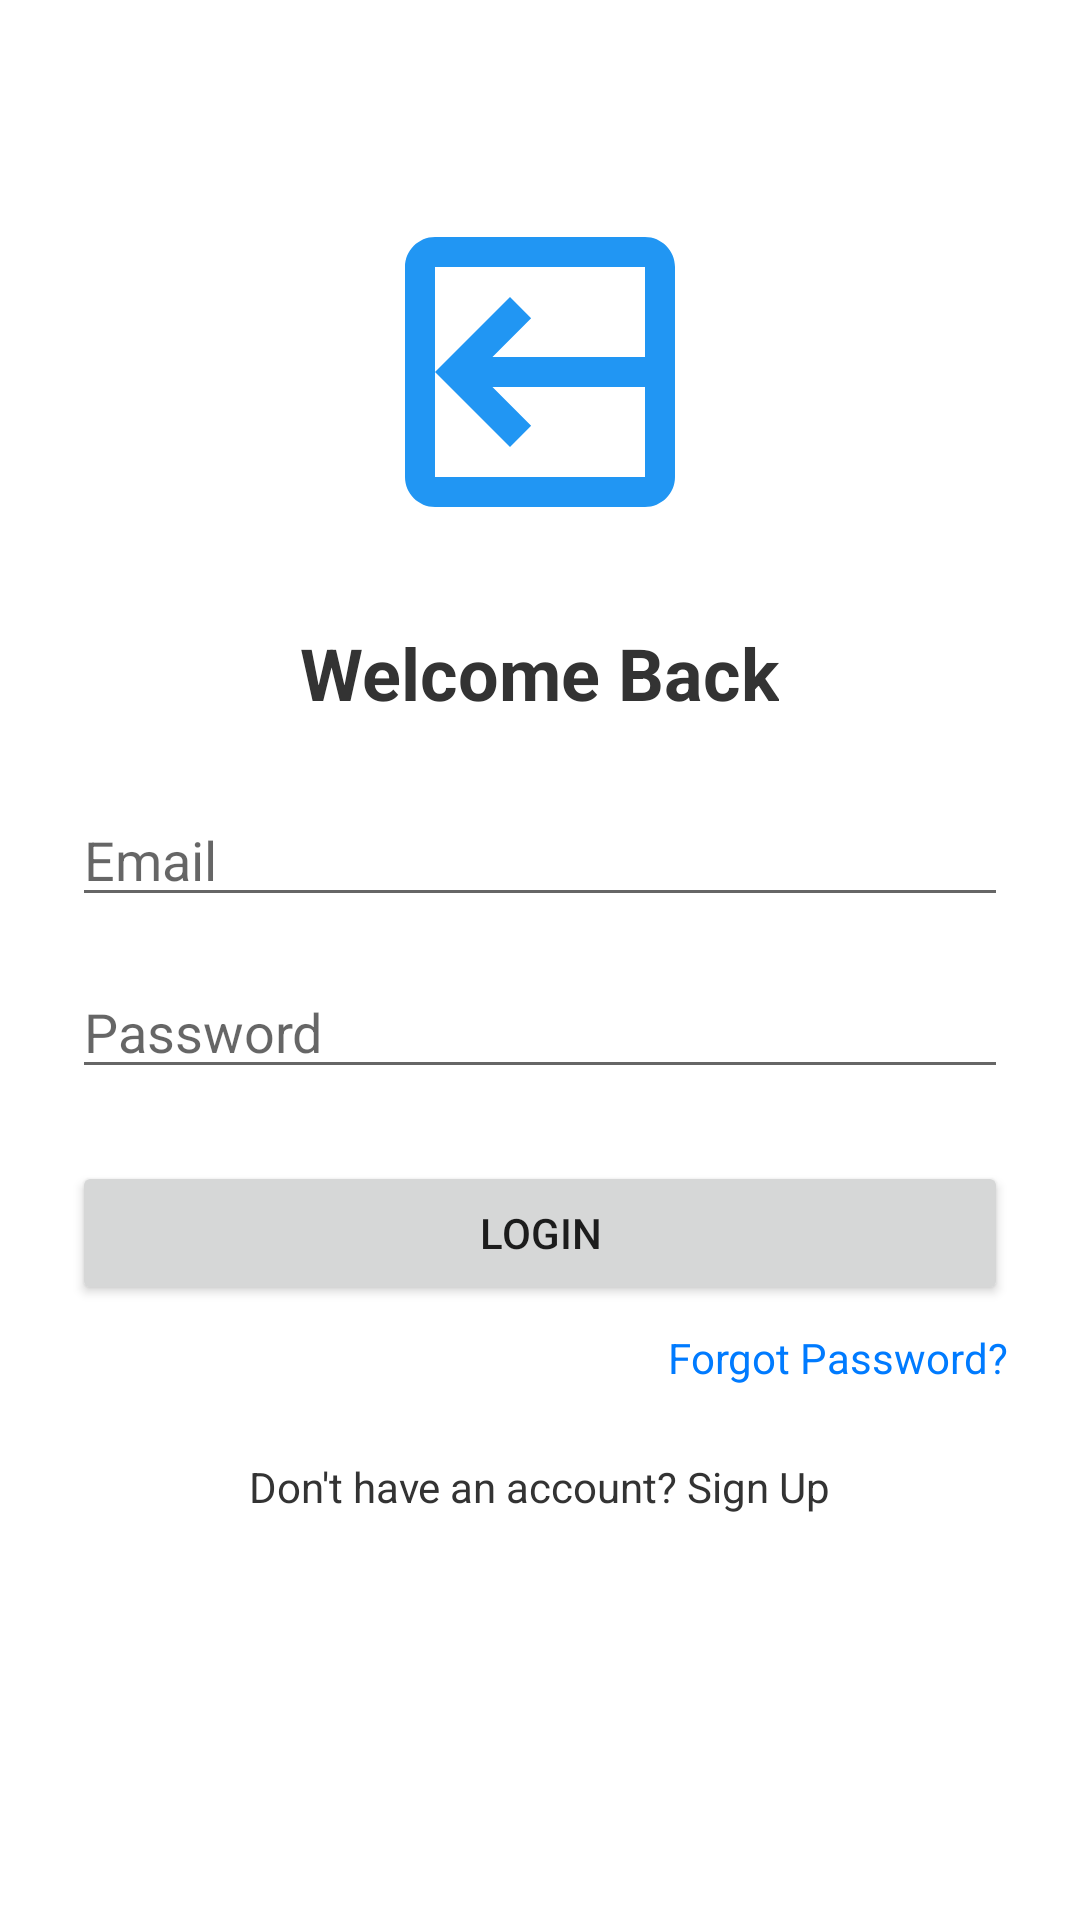

Here is an Android app screen rendered from its layout file. Give the layout XML and the strings, colors and styles it references.
<!-- AndroidManifest.xml: application theme Theme.LeadXpert -->
<!-- res/layout/activity_login.xml -->
<?xml version="1.0" encoding="utf-8"?>
<ScrollView xmlns:android="http://schemas.android.com/apk/res/android"
    android:layout_width="match_parent"
    android:layout_height="match_parent"
    android:background="#FFFFFF"
    android:padding="24dp">

    <LinearLayout
        android:layout_width="match_parent"
        android:layout_height="wrap_content"
        android:orientation="vertical"
        android:gravity="center_horizontal">

        <ImageView
            android:layout_width="120dp"
            android:layout_height="120dp"
            android:src="@drawable/ic_login"
            android:layout_marginTop="40dp" />

        <TextView
            android:layout_width="wrap_content"
            android:layout_height="wrap_content"
            android:text="Welcome Back"
            android:textSize="24sp"
            android:textStyle="bold"
            android:layout_marginTop="24dp"
            android:textColor="#333"/>

        <EditText
            android:id="@+id/emailInput"
            android:layout_width="match_parent"
            android:layout_height="wrap_content"
            android:hint="Email"
            android:inputType="textEmailAddress"
            android:layout_marginTop="24dp"/>

        <EditText
            android:id="@+id/passwordInput"
            android:layout_width="match_parent"
            android:layout_height="wrap_content"
            android:hint="Password"
            android:inputType="textPassword"
            android:layout_marginTop="16dp"/>

        <Button
            android:id="@+id/loginBtn"
            android:layout_width="match_parent"
            android:layout_height="wrap_content"
            android:text="Login"
            android:layout_marginTop="24dp"/>

        <TextView
            android:id="@+id/forgotPasswordText"
            android:layout_width="wrap_content"
            android:layout_height="wrap_content"
            android:text="Forgot Password?"
            android:textColor="#007BFF"
            android:layout_gravity="end"
            android:layout_marginTop="8dp"/>

        <TextView
            android:id="@+id/goToSignup"
            android:layout_width="wrap_content"
            android:layout_height="wrap_content"
            android:text="Don't have an account? Sign Up"
            android:layout_marginTop="24dp"
            android:textColor="#333"/>
    </LinearLayout>
</ScrollView>
<!-- resources referenced by this layout -->
<resources>
  <!-- drawable ic_login (drawable) -->
  <?xml version="1.0" encoding="utf-8"?>
  <vector xmlns:android="http://schemas.android.com/apk/res/android"
      android:width="24dp"
      android:height="24dp"
      android:viewportWidth="24"
      android:viewportHeight="24">
  
      
      <path
          android:fillColor="#2196F3"
          android:pathData="M10,17l1.41,-1.41L8.83,13H20v-2H8.83l2.58,-2.59L10,7l-5,5 5,5z" />
  
      
      <path
          android:fillColor="#2196F3"
          android:pathData="M19,3H5c-1.1,0 -2,0.9 -2,2v14c0,1.1 0.9,2 2,2h14c1.1,0 2,-0.9 2,-2V5c0,-1.1 -0.9,-2 -2,-2zM19,19H5V5h14v14z" />
  </vector>
  <style name="Theme.LeadXpert" parent="Base.Theme.LeadXpert" />
  <style name="Base.Theme.LeadXpert" parent="Theme.MaterialComponents.Light.NoActionBar">
          <item name="colorPrimary">@color/colorPrimary</item>
          <item name="colorPrimaryVariant">@color/colorPrimaryDark</item>
          <item name="colorSecondary">@color/colorAccent</item>
          <item name="colorOnPrimary">@color/white</item>
          <item name="android:statusBarColor" tools:targetApi="l">@color/colorPrimaryDark</item>
          <item name="android:windowLightStatusBar">true</item>
      </style>
  <color name="colorPrimary">#1976D2</color>
  <color name="colorPrimaryDark">#004BA0</color>
  <color name="colorAccent">#FF9800</color>
  <color name="white">#FFFFFF</color>
</resources>
